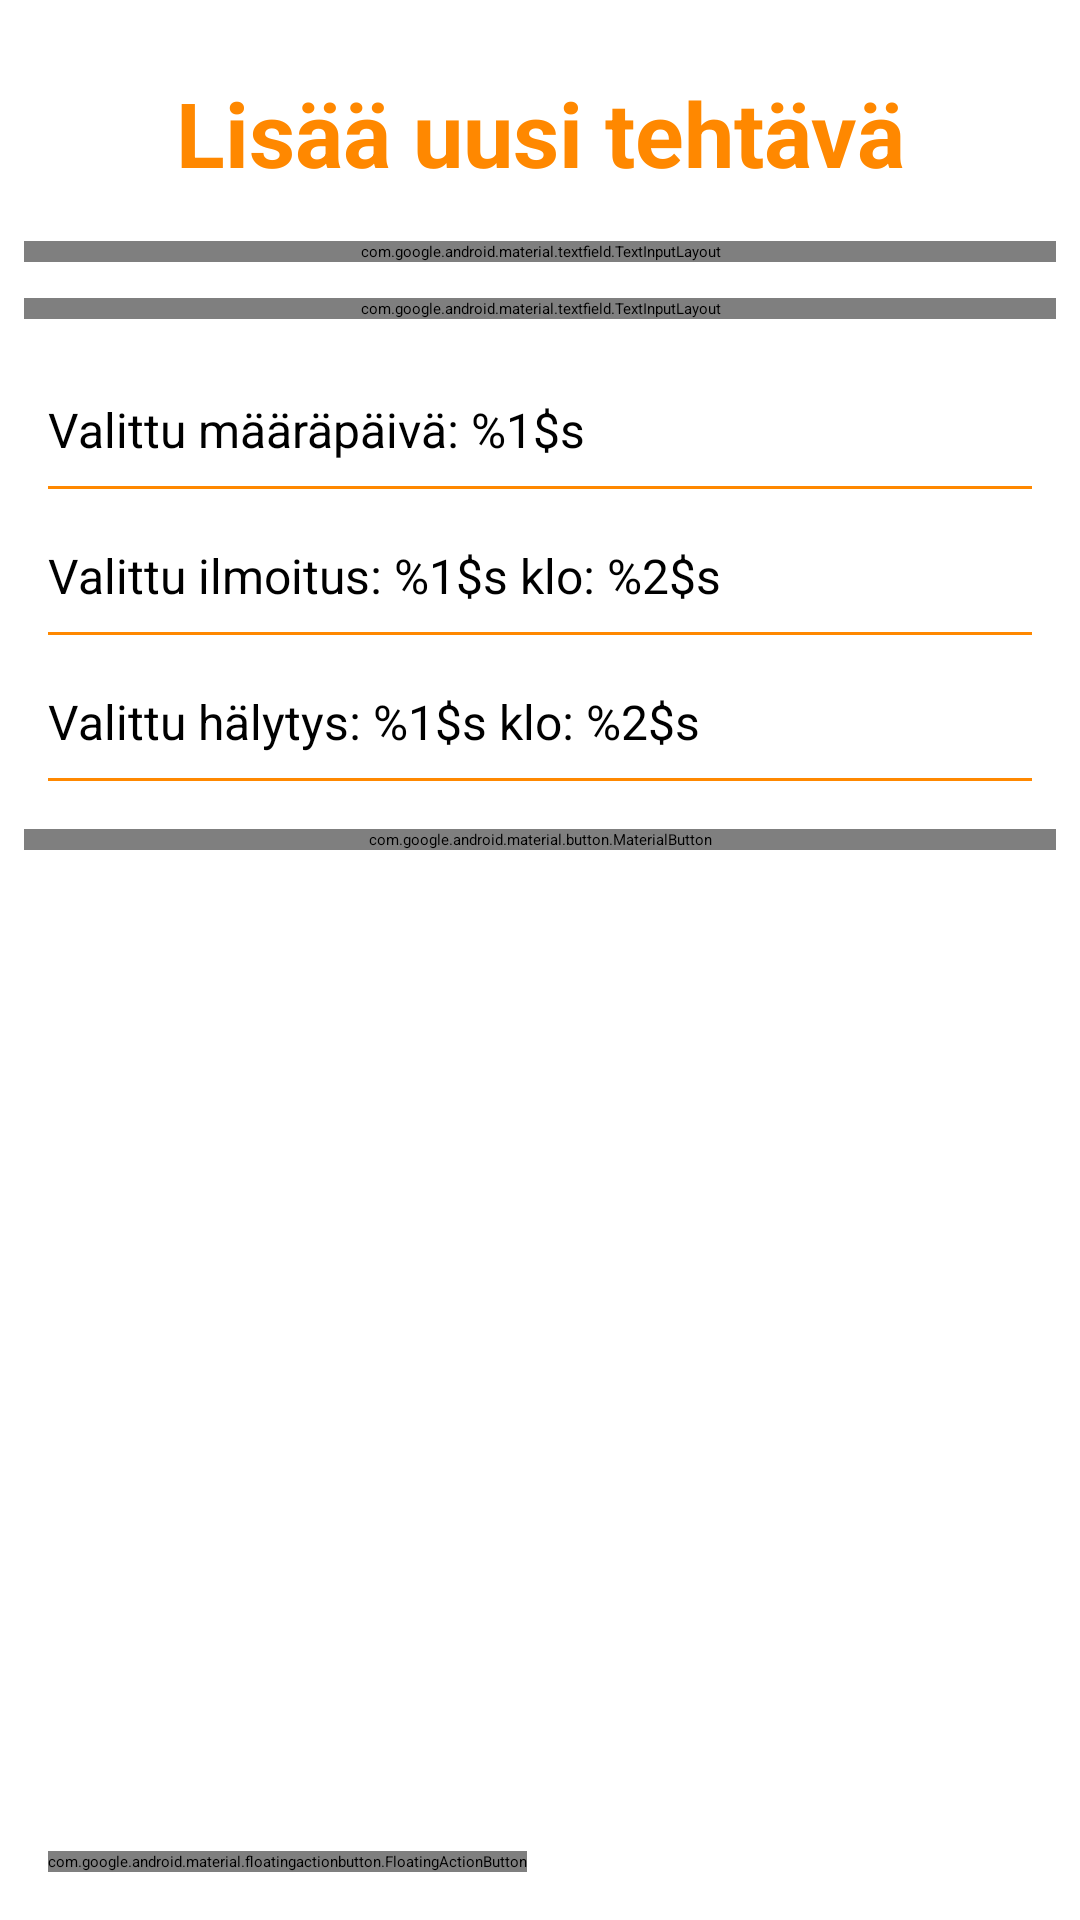

This screen was rendered from an Android layout file. Write that file and the resources it references.
<!-- AndroidManifest.xml: application theme Theme.Projekti_Tehtava_muistuttaja -->
<!-- res/layout/new_task_activity.xml -->
<?xml version="1.0" encoding="utf-8"?>
<androidx.constraintlayout.widget.ConstraintLayout xmlns:android="http://schemas.android.com/apk/res/android"
    xmlns:app="http://schemas.android.com/apk/res-auto"
    xmlns:tools="http://schemas.android.com/tools"
    android:layout_width="match_parent"
    android:layout_height="match_parent"
    tools:context=".NewTaskActivity">

    <LinearLayout
        android:layout_width="match_parent"
        android:layout_height="match_parent"
        android:orientation="vertical"
        android:layout_gravity="center"
        android:layout_marginTop="16dp"
        android:layout_marginBottom="100dp"
        android:layout_margin="8dp">

        <TextView
            android:layout_width="match_parent"
            android:layout_height="wrap_content"
            android:layout_marginVertical="16dp"
            android:gravity="center_horizontal"
            android:text="@string/new_task_text"
            android:textColor="@android:color/holo_orange_dark"
            android:textSize="30sp"
            android:textStyle="bold" />

        <com.google.android.material.textfield.TextInputLayout
            android:layout_width="match_parent"
            style="@style/Widget.MaterialComponents.TextInputLayout.OutlinedBox"
            android:layout_height="wrap_content">

            <com.google.android.material.textfield.TextInputEditText
                android:id="@+id/editTextTaskTitle"
                android:layout_width="match_parent"
                android:layout_height="wrap_content"
                android:hint="@string/edit_task_title_hint"
                android:textSize="16sp"
                android:inputType="text"
                android:gravity="center"/>
        </com.google.android.material.textfield.TextInputLayout>

        <com.google.android.material.textfield.TextInputLayout
            android:layout_width="match_parent"
            style="@style/Widget.MaterialComponents.TextInputLayout.OutlinedBox"
            android:layout_height="wrap_content"
            android:layout_marginTop="12dp">

            <com.google.android.material.textfield.TextInputEditText
                android:id="@+id/editTextTaskInfo"
                android:layout_width="match_parent"
                android:layout_height="150dp"
                android:hint="@string/edit_task_info_hint"
                android:textSize="16sp"
                android:inputType="textMultiLine"
                android:gravity="center"/>
        </com.google.android.material.textfield.TextInputLayout>

        <androidx.appcompat.widget.SwitchCompat
            android:id="@+id/buttonDueDate"
            android:layout_width="match_parent"
            android:layout_height="wrap_content"
            android:layout_marginTop="16dp"
            android:layout_marginStart="8dp"
            android:text="@string/set_due_date_text"
            android:textSize="16sp"
            android:textColor="@android:color/black"
            android:textColorHighlight="@color/holo_orange_dark"
            android:theme="@style/SwitchCompatTheme">
        </androidx.appcompat.widget.SwitchCompat>

        <TextView
            android:id="@+id/textViewDueDate"
            android:layout_width="match_parent"
            android:layout_height="wrap_content"
            android:layout_marginStart="8dp"
            android:layout_marginTop="10dp"
            android:text="@string/current_due_date_text"
            android:textColor="@android:color/black"
            android:textSize="16sp" />

        <View
            android:layout_width="match_parent"
            android:layout_height="1dp"
            android:layout_marginStart="8dp"
            android:layout_marginEnd="8dp"
            android:layout_marginVertical="8dp"
            android:background="@android:color/holo_orange_dark" />

        <androidx.appcompat.widget.SwitchCompat
            android:id="@+id/buttonReminder"
            android:layout_width="match_parent"
            android:layout_height="wrap_content"
            android:layout_marginTop="0dp"
            android:layout_marginStart="8dp"
            android:text="@string/set_reminder_text"
            android:textSize="16sp"
            android:textColor="@android:color/black"
            android:textColorHighlight="@color/holo_orange_dark"
            android:theme="@style/SwitchCompatTheme">
        </androidx.appcompat.widget.SwitchCompat>

        <TextView
            android:id="@+id/textViewReminderInfo"
            android:layout_width="match_parent"
            android:layout_height="wrap_content"
            android:layout_marginTop="10dp"
            android:layout_marginStart="8dp"
            android:text="@string/current_reminder_time_text"
            android:textColor="@android:color/black"
            android:textSize="16sp" />

        <View
            android:layout_width="match_parent"
            android:layout_height="1dp"
            android:layout_marginStart="8dp"
            android:layout_marginEnd="8dp"
            android:layout_marginVertical="8dp"
            android:background="@android:color/holo_orange_dark" />

        <androidx.appcompat.widget.SwitchCompat
            android:id="@+id/buttonAlarm"
            android:layout_width="match_parent"
            android:layout_height="wrap_content"
            android:layout_marginTop="0dp"
            android:layout_marginStart="8dp"
            android:text="@string/set_alarm_text"
            android:textSize="16sp"
            android:textColor="@android:color/black"
            android:textColorHighlight="@color/holo_orange_dark"
            android:theme="@style/SwitchCompatTheme">
        </androidx.appcompat.widget.SwitchCompat>

        <TextView
            android:id="@+id/textViewAlarmInfo"
            android:layout_width="match_parent"
            android:layout_height="wrap_content"
            android:layout_marginTop="10dp"
            android:layout_marginStart="8dp"
            android:text="@string/current_alarm_time_text"
            android:textColor="@android:color/black"
            android:textSize="16sp" />

        <View
            android:layout_width="match_parent"
            android:layout_height="1dp"
            android:layout_marginStart="8dp"
            android:layout_marginEnd="8dp"
            android:layout_marginVertical="8dp"
            android:background="@android:color/holo_orange_dark" />

        <com.google.android.material.button.MaterialButton
            android:id="@+id/buttonSave"
            android:layout_width="match_parent"
            android:layout_height="wrap_content"
            android:layout_marginTop="8dp"
            android:text="@string/button_save_text"
            android:textSize="16sp">
        </com.google.android.material.button.MaterialButton>

    </LinearLayout>

    <com.google.android.material.floatingactionbutton.FloatingActionButton
        android:id="@+id/buttonBack"
        android:layout_width="wrap_content"
        android:layout_height="wrap_content"
        android:layout_alignParentBottom="true"
        android:layout_alignParentEnd="true"
        android:layout_margin="16sp"
        app:layout_constraintBottom_toBottomOf="parent"
        app:layout_constraintStart_toStartOf="parent"
        app:backgroundTint="@android:color/holo_orange_dark"
        app:srcCompat="@drawable/ic_baseline_arrow_back" />

</androidx.constraintlayout.widget.ConstraintLayout>
<!-- resources referenced by this layout -->
<resources>
  <color name="holo_orange_dark">@android:color/holo_orange_dark</color>
  <string name="button_save_text">Lisää</string>
  <string name="current_alarm_time_text">Valittu hälytys: %1$s klo: %2$s</string>
  <string name="current_due_date_text">Valittu määräpäivä: %1$s</string>
  <string name="current_reminder_time_text">Valittu ilmoitus: %1$s klo: %2$s</string>
  <string name="edit_task_info_hint">Tehtävän lisätiedot</string>
  <string name="edit_task_title_hint">Tehtävän otsikko</string>
  <string name="new_task_text">Lisää uusi tehtävä</string>
  <string name="set_alarm_text">Aseta hälytys</string>
  <string name="set_due_date_text">Aseta määräpäivä</string>
  <string name="set_reminder_text">Aseta ilmoitus</string>
  <style name="SwitchCompatTheme">
          <item name="colorControlActivated">@android:color/holo_orange_dark</item>
      </style>
  <style name="Theme.Projekti_Tehtava_muistuttaja" parent="Theme.MaterialComponents.Light.NoActionBar">
          
          <item name="colorPrimary">@android:color/holo_orange_dark</item>
          <item name="colorPrimaryDark">@android:color/holo_orange_dark</item>
          <item name="colorAccent">@android:color/white</item>
          <item name="colorSecondary">@color/white</item>
      </style>
  <color name="white">#FFFFFFFF</color>
</resources>
